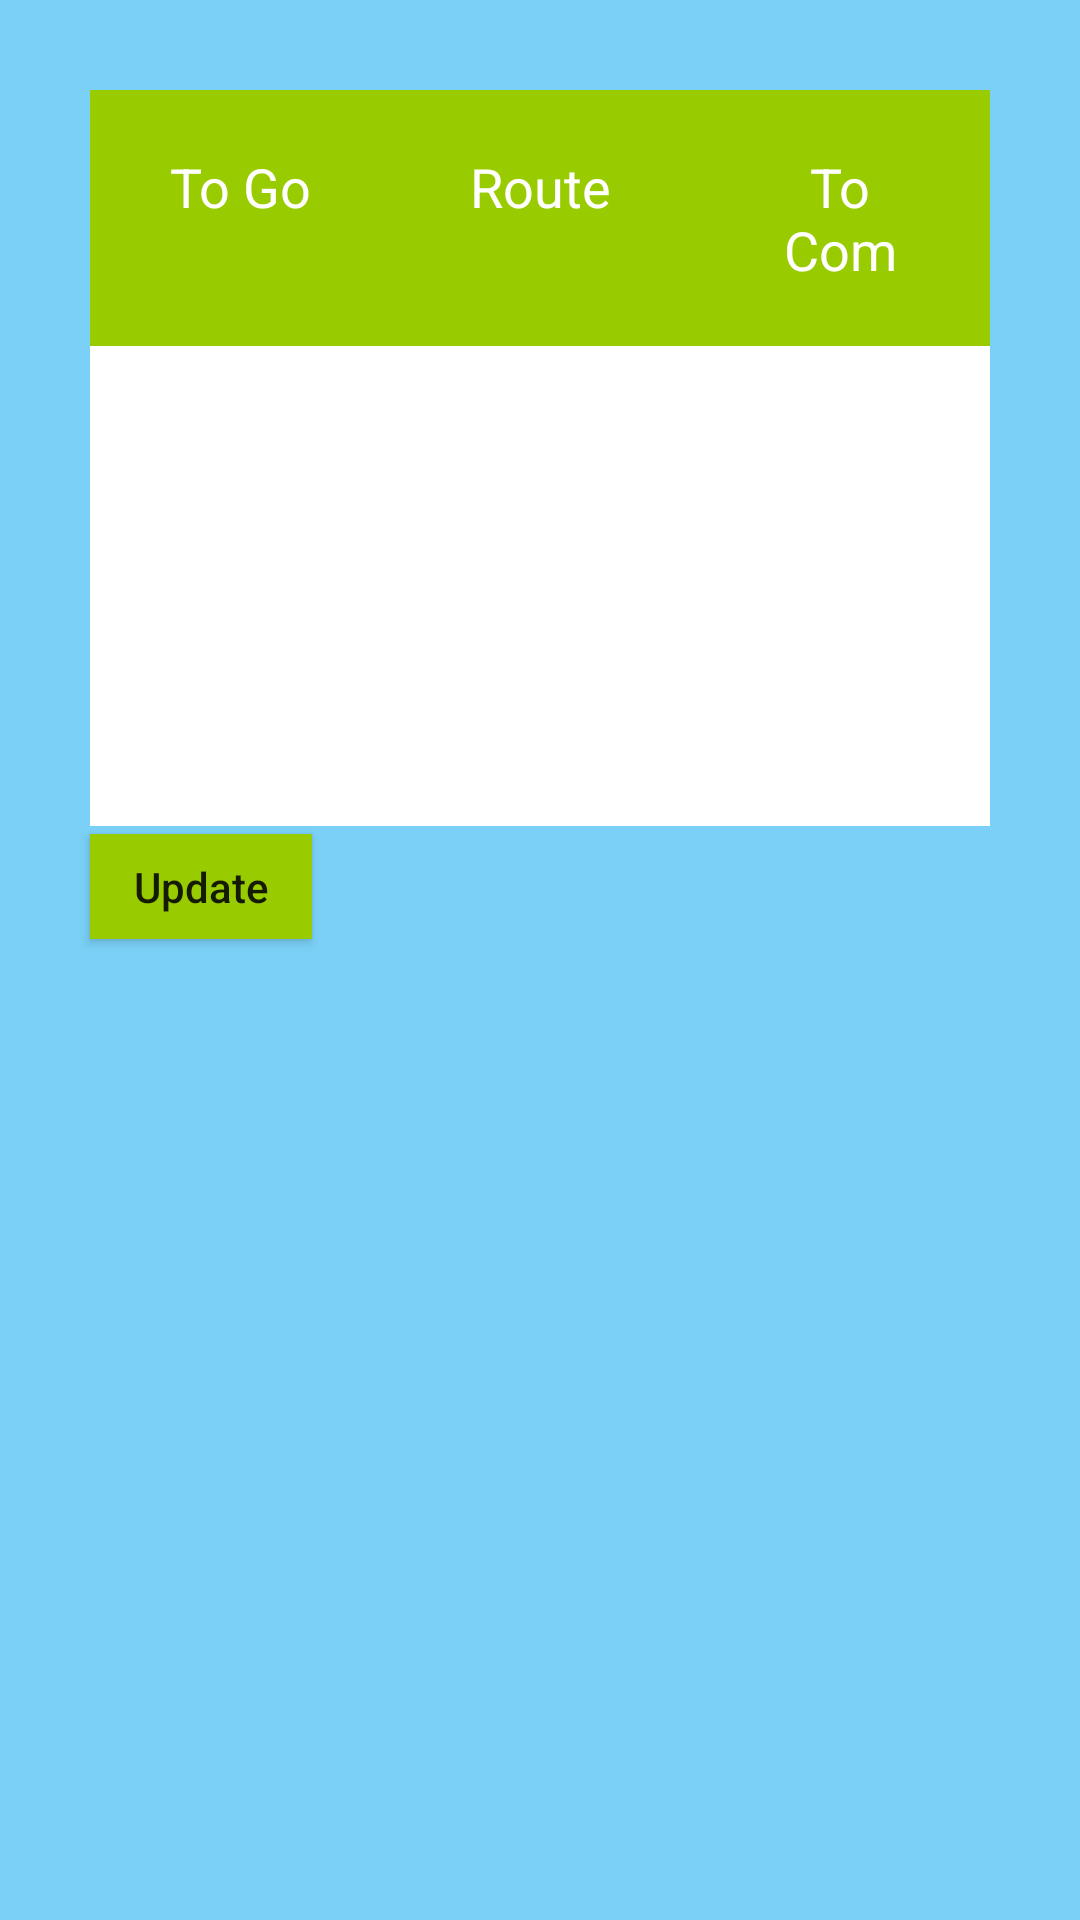

Android layout source for this screen:
<!-- AndroidManifest.xml: application theme AppTheme -->
<!-- res/layout/activity_table_update.xml -->
<?xml version="1.0" encoding="utf-8"?>
<RelativeLayout xmlns:android="http://schemas.android.com/apk/res/android"
    xmlns:app="http://schemas.android.com/apk/res-auto"
    xmlns:tools="http://schemas.android.com/tools"
    android:layout_width="match_parent"
    android:layout_height="match_parent"
    android:background="#8303A9F4"
    tools:context=".tableUpdate">

    <TableLayout
        android:layout_width="match_parent"
        android:layout_height="wrap_content"
        android:layout_alignParentStart="true"
        android:layout_alignParentTop="true"
        android:layout_alignParentEnd="true"
        android:layout_marginStart="30dp"
        android:layout_marginTop="30dp"
        android:layout_marginEnd="30dp"
        android:layout_marginBottom="30dp"
        android:background="@android:color/white">

        

        <TableRow android:background="@android:color/holo_green_light"
            android:layout_marginBottom="10dp">

            <TextView
                android:layout_width="0dp"
                android:layout_height="wrap_content"
                android:layout_weight="4"
                android:gravity="center_horizontal"
                android:padding="20sp"
                android:text="To Go"
                android:textColor="@android:color/white"
                android:textSize="18sp" />

            <TextView
                android:layout_width="0dp"
                android:layout_height="wrap_content"
                android:layout_weight="4"
                android:gravity="center_horizontal"
                android:padding="20sp"
                android:text="Route"
                android:textColor="@android:color/white"
                android:textSize="18sp" />

            <TextView
                android:layout_width="0dp"
                android:layout_height="wrap_content"
                android:layout_weight="4"
                android:gravity="center_horizontal"
                android:padding="20sp"
                android:text="To Com"
                android:textColor="@android:color/white"
                android:textSize="18sp" />


        </TableRow>

        

        <TableRow android:orientation="vertical">

            <EditText
                android:id="@+id/g12"
                android:layout_width="0dp"
                android:layout_height="50sp"
                android:layout_weight="4"
                android:gravity="center_horizontal"
                android:padding="10sp"
                android:text=""
                android:textSize="12sp"
                android:background="@drawable/no_underline"/>

            <TextView
                android:layout_width="0dp"
                android:layout_height="50sp"
                android:layout_weight="4"
                android:gravity="center_horizontal"
                android:padding="10sp"
                android:textSize="12sp" />

            <EditText
                android:id="@+id/c12"
                android:layout_width="0dp"
                android:layout_height="50sp"
                android:layout_weight="4"
                android:gravity="center_horizontal"
                android:padding="10sp"
                android:text=""
                android:textSize="12sp"
                android:background="@drawable/no_underline"/>

        </TableRow>

        <TableRow>

            <EditText
                android:id="@+id/g22"
                android:layout_width="0dp"
                android:layout_height="50sp"
                android:layout_weight="4"
                android:gravity="center_horizontal"
                android:padding="10sp"
                android:text=""
                android:textSize="12sp"
                android:background="@drawable/no_underline"/>

            <EditText
                android:id="@+id/d12"
                android:layout_width="0dp"
                android:layout_height="50sp"
                android:layout_weight="4"
                android:gravity="center_horizontal"
                android:padding="10sp"
                android:text=""
                android:textSize="12sp"
                android:background="@drawable/no_underline"/>

            <EditText
                android:id="@+id/c22"
                android:layout_width="0dp"
                android:layout_height="match_parent"
                android:layout_weight="4"
                android:gravity="center_horizontal"
                android:padding="10sp"
                android:text=""
                android:textSize="12sp"
                android:background="@drawable/no_underline"/>

        </TableRow>

        <TableRow>

            <EditText
                android:id="@+id/g32"
                android:layout_width="0dp"
                android:layout_height="50sp"
                android:layout_weight="4"
                android:gravity="center_horizontal"
                android:padding="10sp"
                android:text=""
                android:textSize="12sp"
                android:background="@drawable/no_underline"/>

            <TextView
                android:layout_width="0dp"
                android:layout_height="50sp"
                android:layout_weight="4"
                android:gravity="center_horizontal"
                android:padding="10sp"
                android:textSize="12sp" />

            <EditText
                android:id="@+id/c32"
                android:layout_width="0dp"
                android:layout_height="50sp"
                android:layout_weight="4"
                android:gravity="center_horizontal"
                android:padding="10sp"
                android:text=""
                android:textSize="12sp"
                android:background="@drawable/no_underline"/>

        </TableRow>

    </TableLayout>


    <Button
        android:id="@+id/update"
        android:layout_width="74dp"
        android:layout_height="35dp"
        android:layout_alignParentStart="true"
        android:layout_alignParentTop="true"
        android:layout_marginStart="30dp"
        android:layout_marginTop="278dp"
        android:background="@android:color/holo_green_light"
        android:text="Update"
        android:textAlignment="center"
        android:textAllCaps="false"
        app:layout_constraintEnd_toEndOf="parent"
        app:layout_constraintHorizontal_bias="0.068"
        app:layout_constraintStart_toStartOf="parent" />


</RelativeLayout>
<!-- resources referenced by this layout -->
<resources>
  <!-- drawable no_underline (drawable) -->
  <?xml version="1.0" encoding="utf-8"?>
  <selector xmlns:android="http://schemas.android.com/apk/res/android">
  
      <solid android:color="#000000"/>
  
  </selector>
  <style name="AppTheme" parent="Theme.AppCompat.Light.NoActionBar">
          
          <item name="colorPrimary">@android:color/holo_green_dark</item>
          <item name="colorPrimaryDark">@android:color/holo_green_light</item>
          <item name="colorAccent">@color/colorAccent</item>
      </style>
  <color name="colorAccent">#FF99CC00</color>
</resources>
